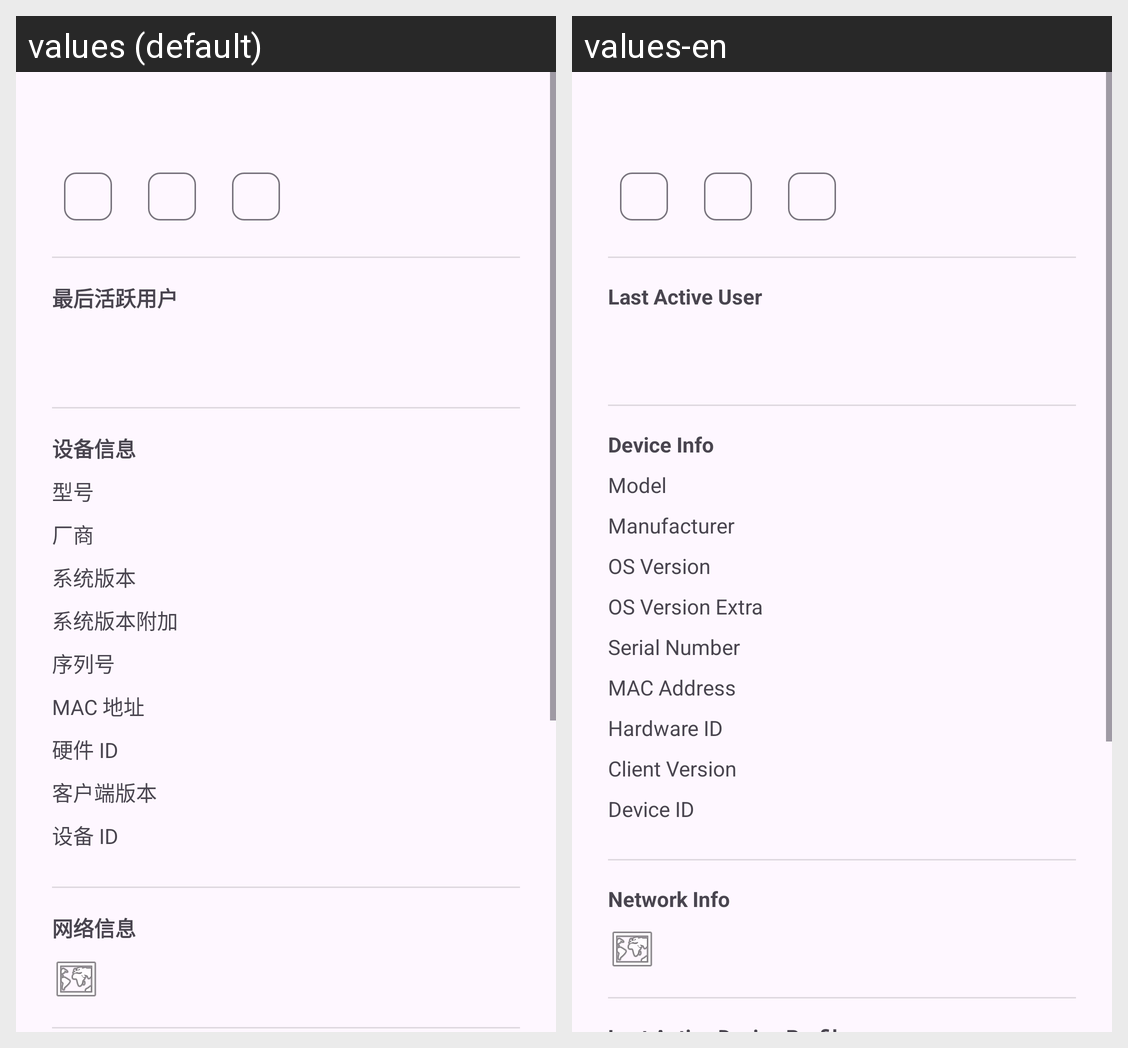

Locale-by-locale string values for the Android screen shown in this grid:
Android screen res/layout/dialog_device_detail.xml rendered under 2 locales, left to right: values (default), values-en. Device: Nexus 5 (rendered at 1080×1920; each locale shown at half size, 540×960, under a caption strip naming it); theme AppTheme.
Strings drawn on this screen, with the default value and each locale's value (text and hints the layout hard-codes, and strings that could not be matched under every locale, appear in the picture but are not listed):

device_last_active_user
  values: 最后活跃用户
  values-en: Last Active User

device_info
  values: 设备信息
  values-en: Device Info

device_model
  values: 型号
  values-en: Model

device_manufacturer
  values: 厂商
  values-en: Manufacturer

device_os_version
  values: 系统版本
  values-en: OS Version

device_os_version_extra
  values: 系统版本附加
  values-en: OS Version Extra

device_serial_number
  values: 序列号
  values-en: Serial Number

device_mac_address
  values: MAC 地址
  values-en: MAC Address

device_hardware_id
  values: 硬件 ID
  values-en: Hardware ID

device_client_version
  values: 客户端版本
  values-en: Client Version

device_id
  values: 设备 ID
  values-en: Device ID

device_network_info
  values: 网络信息
  values-en: Network Info
